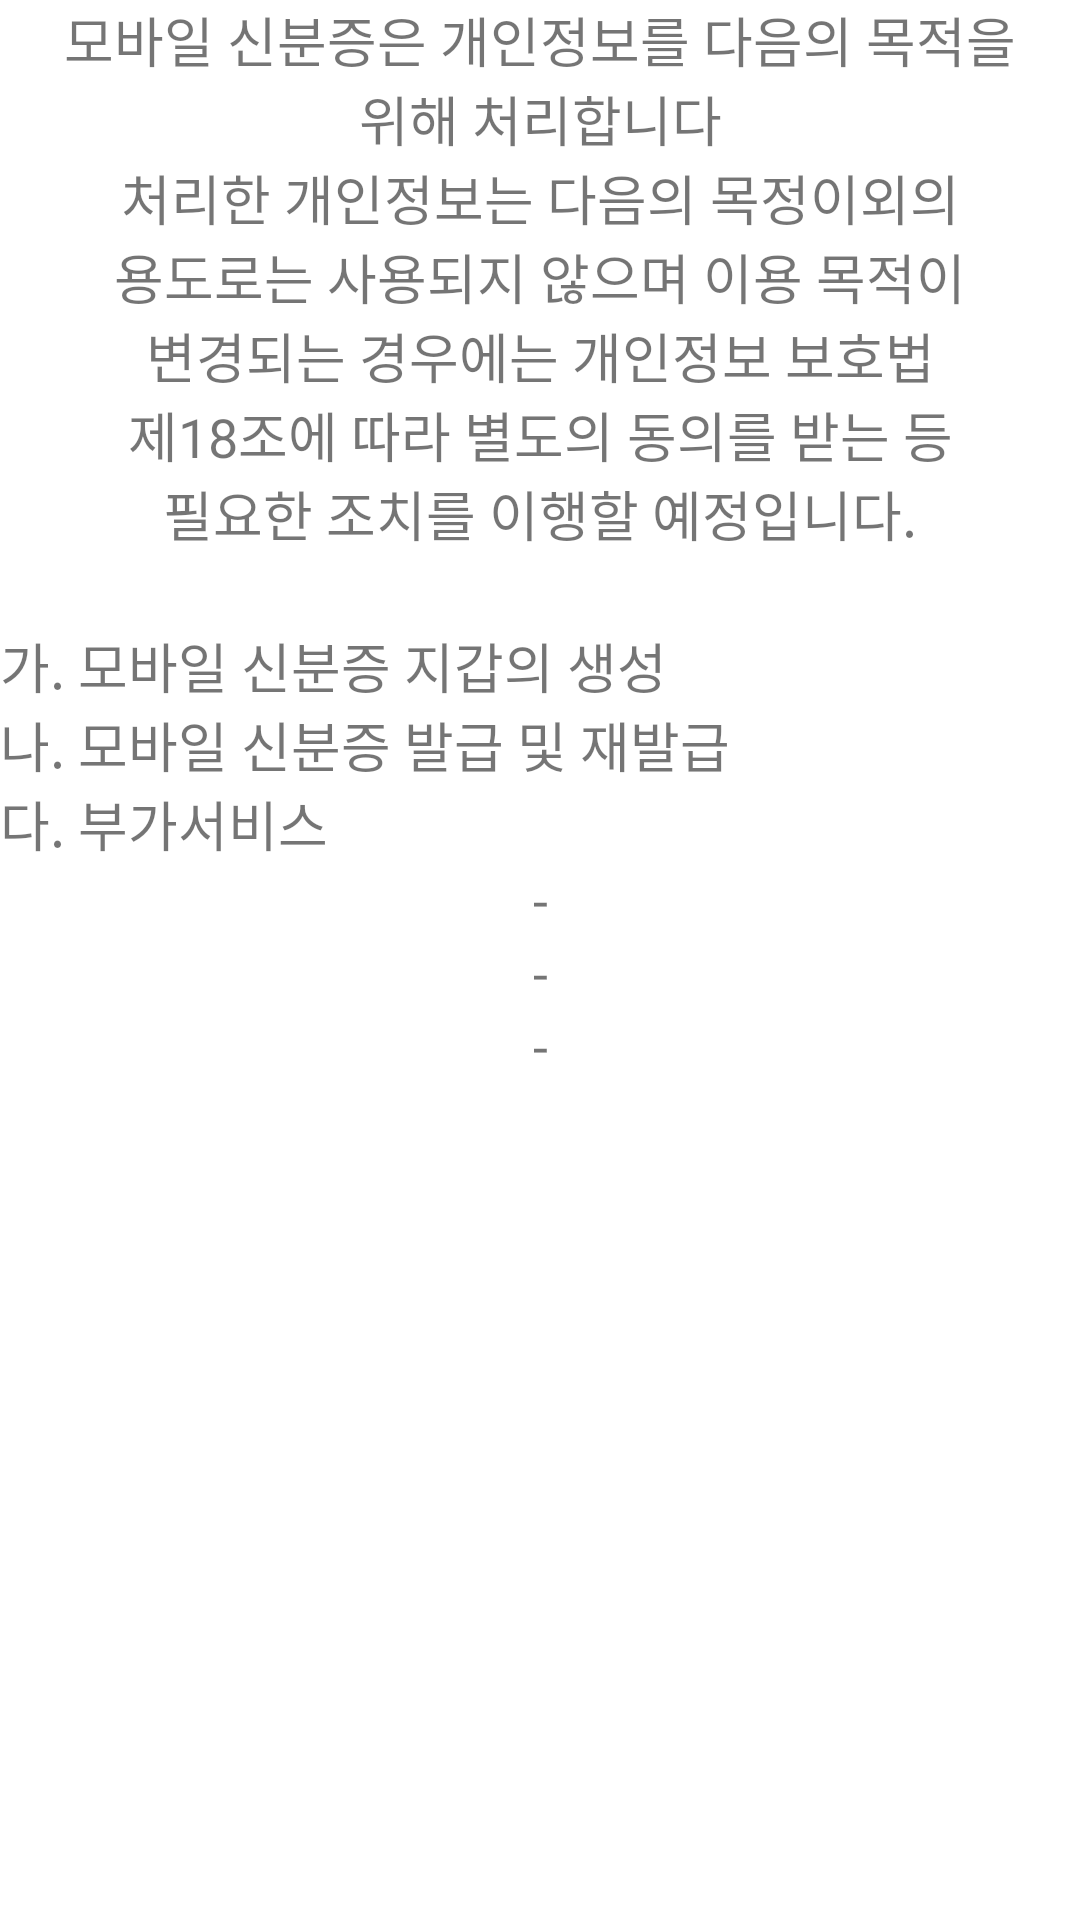

Layout XML and referenced resources for this Android screen:
<!-- AndroidManifest.xml: application theme Theme.CARD_Project -->
<!-- res/layout/fragment_schedule.xml -->
<?xml version="1.0" encoding="utf-8"?>
<FrameLayout xmlns:android="http://schemas.android.com/apk/res/android"
    xmlns:tools="http://schemas.android.com/tools"
    android:layout_width="match_parent"
    android:layout_height="wrap_content">

    
    <TextView
        android:layout_width="match_parent"
        android:layout_height="match_parent"
        android:text="
" />

    <TableLayout
        android:layout_width="match_parent"
        android:layout_height="wrap_content"
        android:stretchColumns="*">

        <TableRow
            android:layout_width="match_parent"
            android:layout_height="match_parent" >


            <TextView
                android:layout_width="match_parent"
                android:layout_height="wrap_content"
                android:gravity="center"
                android:text="모바일 신분증은 개인정보를 다음의 목적을"
                android:textSize="18sp" />




        </TableRow>



        <TableRow
            android:layout_width="match_parent"
            android:layout_height="match_parent" >


            <TextView
                android:layout_width="match_parent"
                android:layout_height="wrap_content"
                android:gravity="center"
                android:text="위해 처리합니다"
                android:textSize="18sp" />




        </TableRow>


        <TableRow
            android:layout_width="match_parent"
            android:layout_height="match_parent" >


            <TextView
                android:layout_width="match_parent"
                android:layout_height="wrap_content"
                android:gravity="center"
                android:text="처리한 개인정보는 다음의 목정이외의"
                android:textSize="18sp" />




        </TableRow>


        <TableRow
            android:layout_width="match_parent"
            android:layout_height="match_parent" >


            <TextView
                android:layout_width="match_parent"
                android:layout_height="wrap_content"
                android:gravity="center"
                android:text="용도로는 사용되지 않으며 이용 목적이"
                android:textSize="18sp" />




        </TableRow>


        <TableRow
            android:layout_width="match_parent"
            android:layout_height="match_parent" >


            <TextView
                android:layout_width="match_parent"
                android:layout_height="wrap_content"
                android:gravity="center"
                android:text="변경되는 경우에는 개인정보 보호법"
                android:textSize="18sp" />




        </TableRow>



        <TableRow
            android:layout_width="match_parent"
            android:layout_height="match_parent" >


            <TextView
                android:layout_width="match_parent"
                android:layout_height="wrap_content"
                android:gravity="center"
                android:text="제18조에 따라 별도의 동의를 받는 등"
                android:textSize="18sp" />




        </TableRow>

        <TableRow
            android:layout_width="match_parent"
            android:layout_height="match_parent" >


            <TextView
                android:layout_width="match_parent"
                android:layout_height="wrap_content"
                android:gravity="center"
                android:text="필요한 조치를 이행할 예정입니다."
                android:textSize="18sp" />




        </TableRow>

        <TableRow
            android:layout_width="match_parent"
            android:layout_height="match_parent" >


            <TextView
                android:layout_width="match_parent"
                android:layout_height="wrap_content"
                android:gravity="center"
                android:text=""
                android:textSize="18sp" />




        </TableRow>

        <TableRow
            android:layout_width="match_parent"
            android:layout_height="match_parent" >


            <TextView
                android:layout_width="match_parent"
                android:layout_height="wrap_content"
                android:gravity="left"
                android:text="가. 모바일 신분증 지갑의 생성"
                android:textSize="18sp" />



        </TableRow>

        <TableRow
            android:layout_width="match_parent"
            android:layout_height="match_parent" >


            <TextView
                android:layout_width="match_parent"
                android:layout_height="wrap_content"
                android:gravity="left"
                android:text="나. 모바일 신분증 발급 및 재발급"
                android:textSize="18sp" />




        </TableRow>

        <TableRow
            android:layout_width="match_parent"
            android:layout_height="match_parent" >


            <TextView
                android:layout_width="match_parent"
                android:layout_height="wrap_content"
                android:gravity="left"
                android:text="다. 부가서비스"
                android:textSize="18sp" />




        </TableRow>

        <TableRow
            android:layout_width="match_parent"
            android:layout_height="match_parent" >


            <TextView
                android:layout_width="match_parent"
                android:layout_height="wrap_content"
                android:gravity="center"
                android:text="-"
                android:textSize="18sp" />




        </TableRow>

        <TableRow
            android:layout_width="match_parent"
            android:layout_height="match_parent" >


            <TextView
                android:layout_width="match_parent"
                android:layout_height="wrap_content"
                android:gravity="center"
                android:text="-"
                android:textSize="18sp" />




        </TableRow>


        <TableRow
            android:layout_width="match_parent"
            android:layout_height="match_parent" >


            <TextView
                android:layout_width="match_parent"
                android:layout_height="wrap_content"
                android:gravity="center"
                android:text="-"
                android:textSize="18sp" />




        </TableRow>

    </TableLayout>

</FrameLayout>
<!-- resources referenced by this layout -->
<resources>
  <style name="Theme.CARD_Project" parent="Theme.MaterialComponents.DayNight.DarkActionBar">
          
          <item name="colorPrimary">@color/purple_500</item>
          <item name="colorPrimaryVariant">@color/purple_700</item>
          <item name="colorOnPrimary">@color/white</item>
          
          <item name="colorSecondary">@color/teal_200</item>
          <item name="colorSecondaryVariant">@color/teal_700</item>
          <item name="colorOnSecondary">@color/black</item>
          
          <item name="android:statusBarColor" tools:targetApi="l">?attr/colorPrimaryVariant</item>
          
      </style>
  <!-- not gathered from this repository: default colours our renderer supplied (Android Studio template values) -->
  <color name="purple_500">#FF6200EE</color>
  <color name="purple_700">#FF3700B3</color>
  <color name="teal_200">#FF03DAC5</color>
  <color name="teal_700">#FF018786</color>
  <color name="black">#FF000000</color>
  <color name="white">#FFFFFFFF</color>
</resources>
